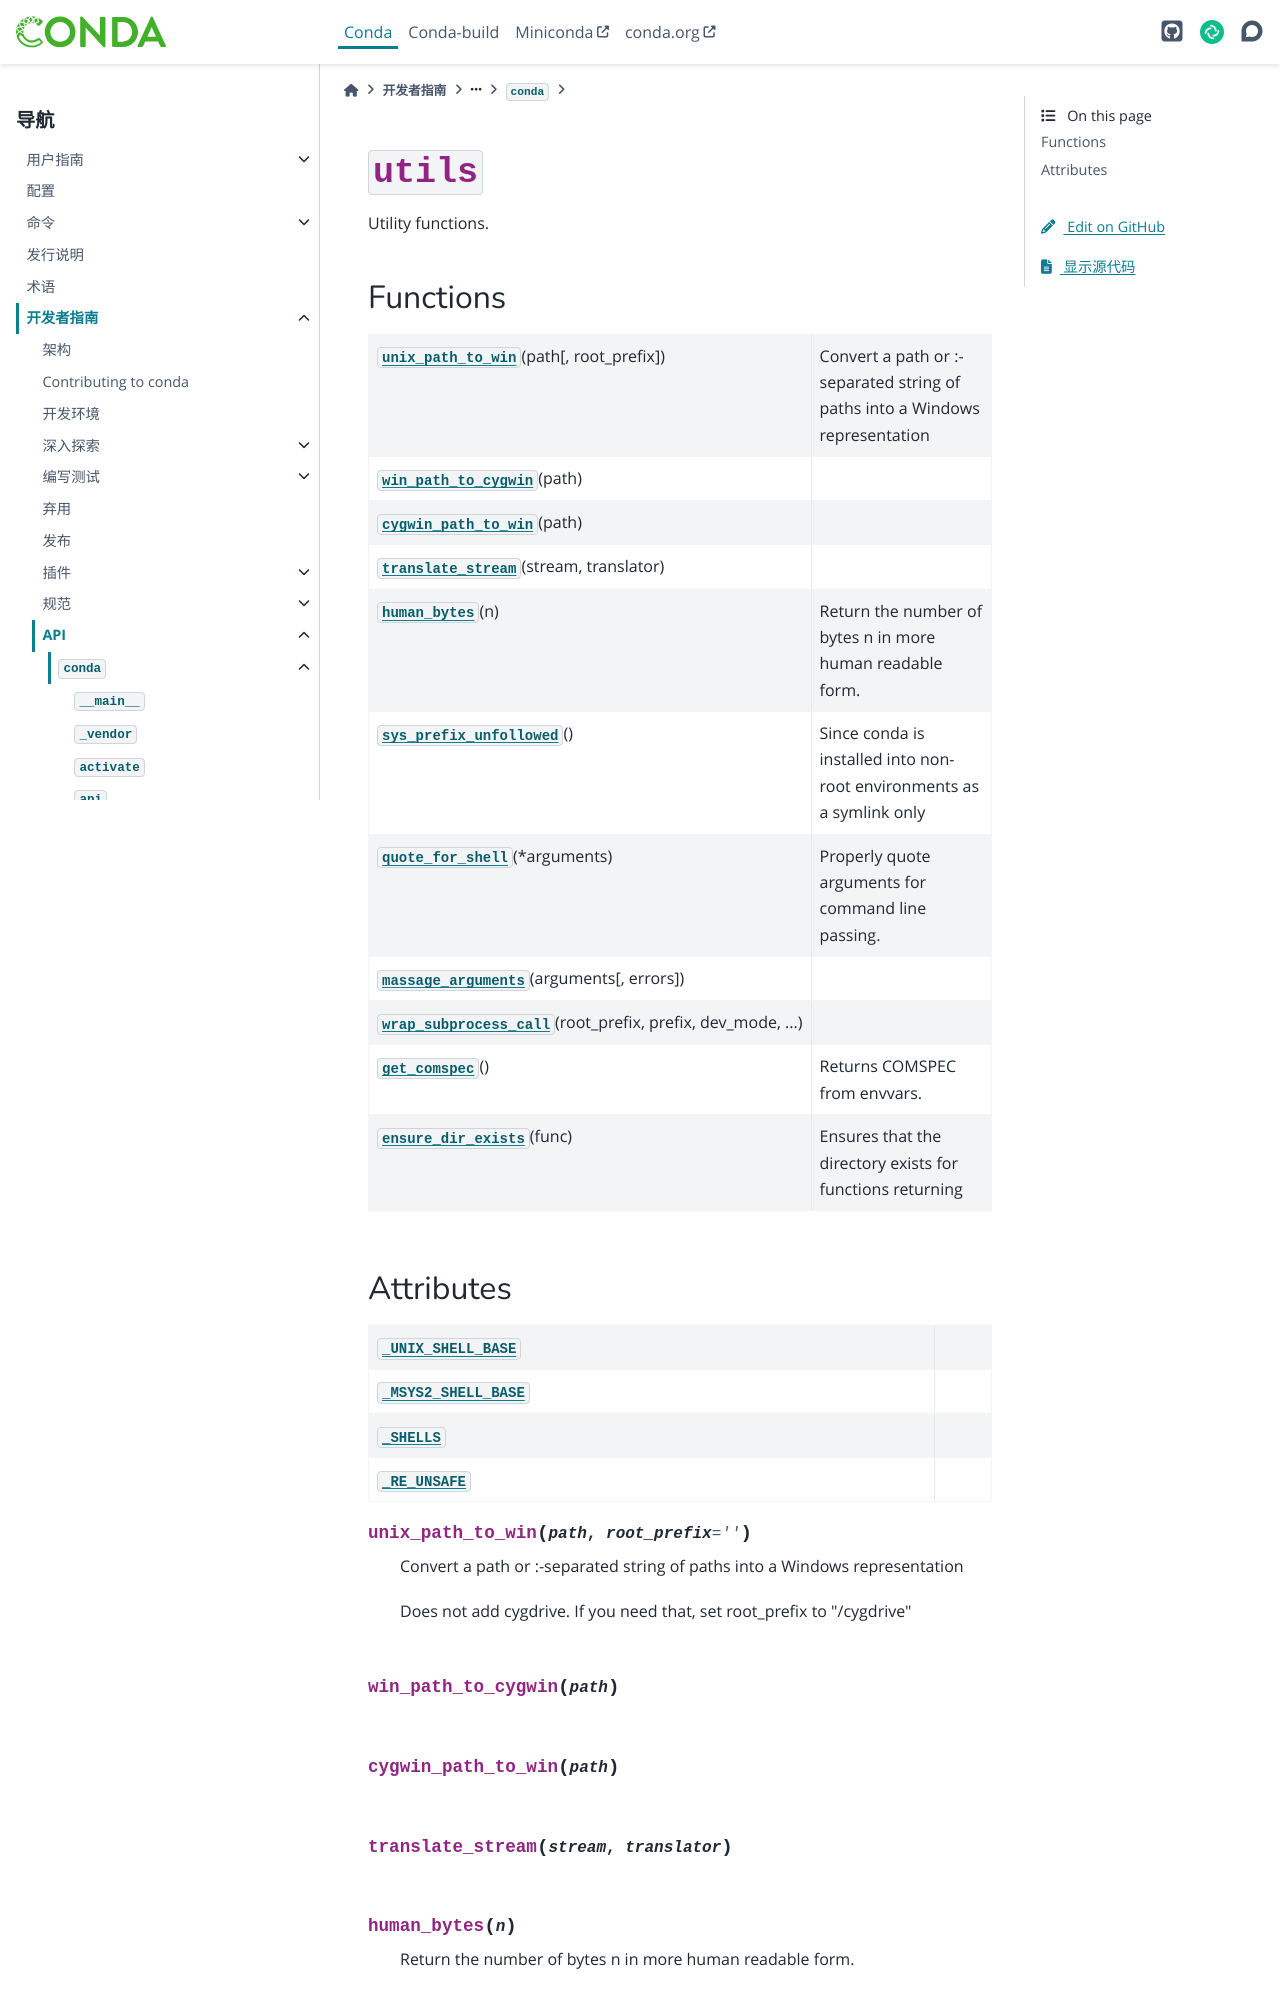

repository: hellowac/conda-zh-cn · page: dev-guide/api/conda/utils/index.html · generator: sphinx

:py:mod:`utils`
===============

.. py:module:: conda.utils

.. autoapi-nested-parse::

   Utility functions.




Functions
---------

.. autoapisummary::

   conda.utils.unix_path_to_win
   conda.utils.win_path_to_cygwin
   conda.utils.cygwin_path_to_win
   conda.utils.translate_stream
   conda.utils.human_bytes
   conda.utils.sys_prefix_unfollowed
   conda.utils.quote_for_shell
   conda.utils.massage_arguments
   conda.utils.wrap_subprocess_call
   conda.utils.get_comspec
   conda.utils.ensure_dir_exists
